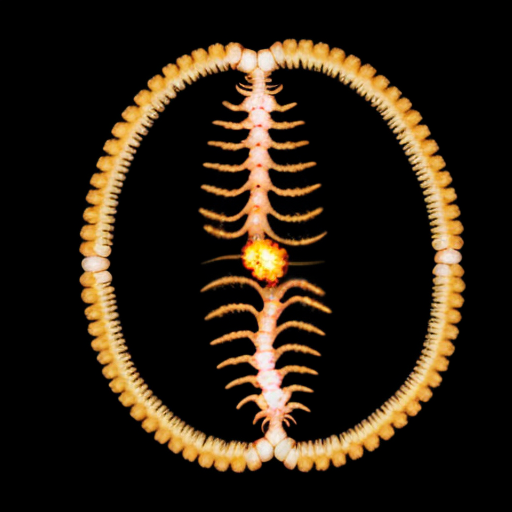
Generation parameters embedded in this image by AUTOMATIC1111 Stable Diffusion web UI or a fork of it (Forge, ...) (PNG 'parameters' text chunk):
ct scan, image, result, test
Negative prompt: hand, hands, angle, angled camera, ((pen))
Steps: 20, Sampler: Euler a, CFG scale: 7, Seed: 2267396954, Size: 512x512, Model hash: 52484e6845, Model: epicrealism, RNG: CPU, Version: v1.5.1